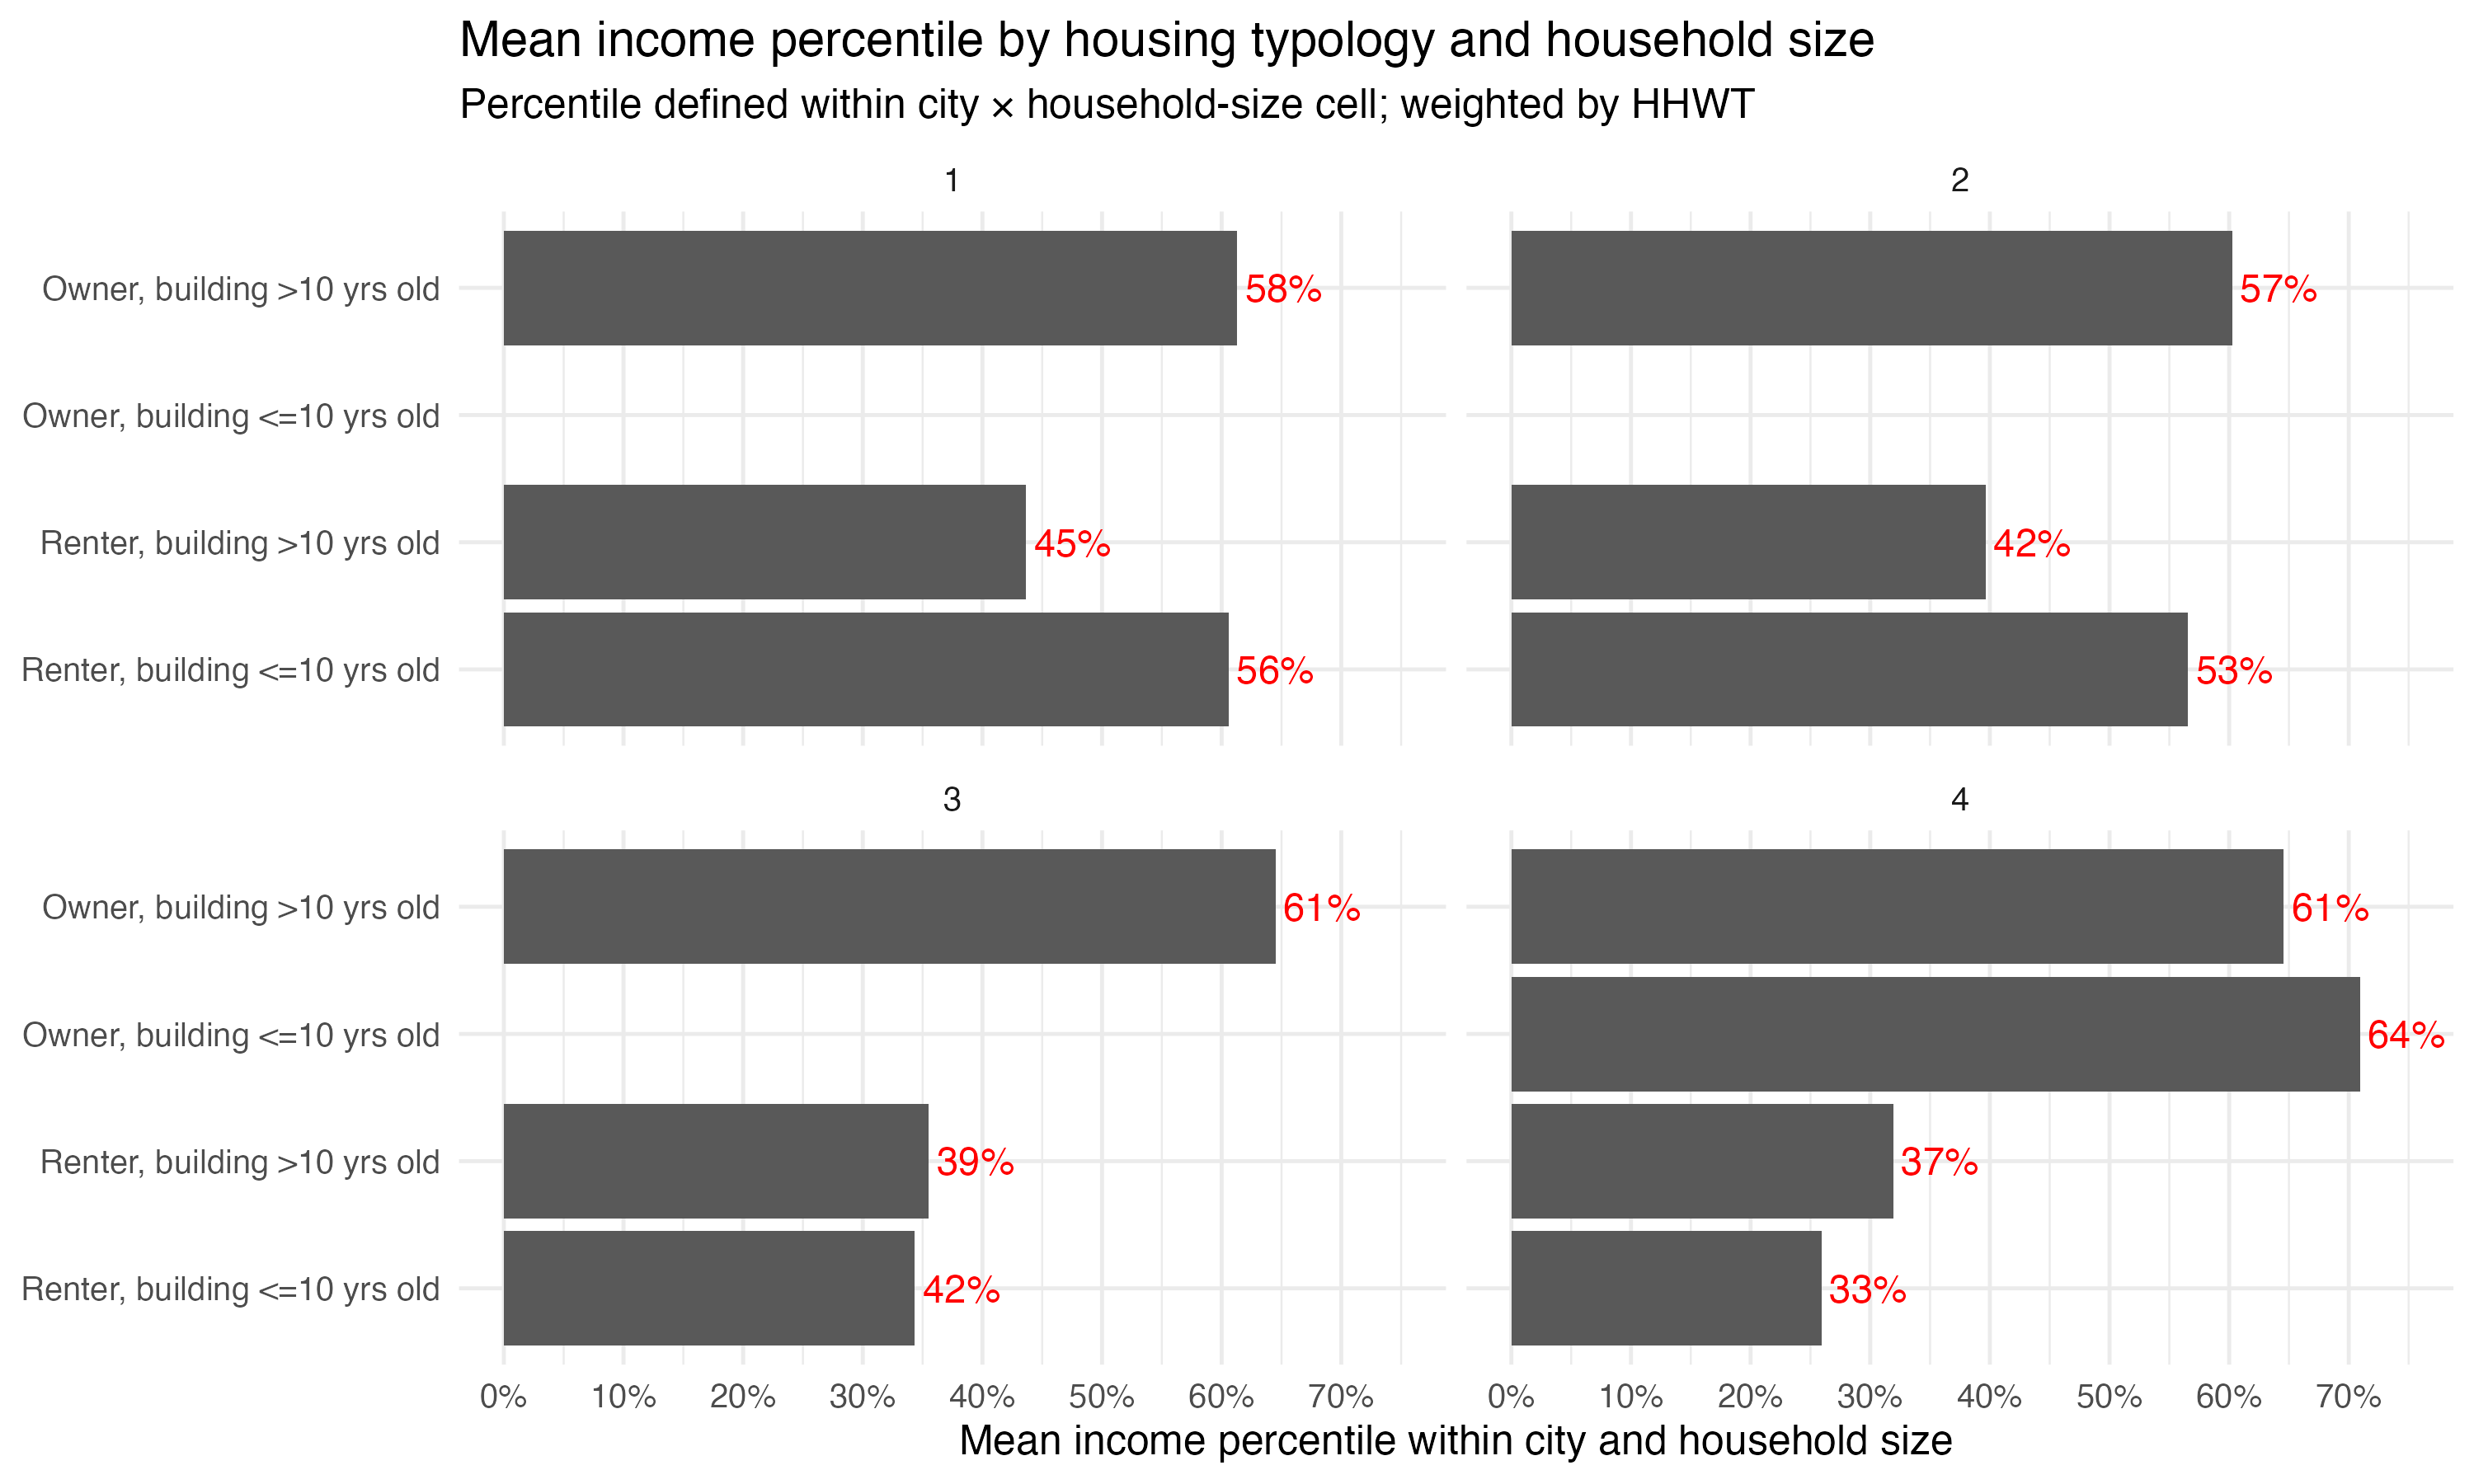

The table this chart was drawn from, first rows:
hh_size, typology, mean_inc_pct, n_households
1, Renter, building >10 yrs old, 0.4538, 136358
1, Owner, building >10 yrs old, 0.5811, 100581
1, Renter, building <=10 yrs old, 0.5558, 1388
1, Owner, building <=10 yrs old, 0.7235, 416
2, Renter, building >10 yrs old, 0.4234, 103063
2, Owner, building >10 yrs old, 0.5744, 140044
2, Renter, building <=10 yrs old, 0.5309, 963
2, Owner, building <=10 yrs old, 0.6853, 878
3, Renter, building >10 yrs old, 0.3934, 45951
3, Renter, building <=10 yrs old, 0.4232, 217
3, Owner, building >10 yrs old, 0.6061, 62067
3, Owner, building <=10 yrs old, 0.6888, 392
4, Renter, building >10 yrs old, 0.367, 30803
4, Owner, building >10 yrs old, 0.6094, 49622
4, Owner, building <=10 yrs old, 0.6414, 306
5, Renter, building >10 yrs old, 0.3773, 15525
5, Owner, building >10 yrs old, 0.6124, 22206
6, Renter, building >10 yrs old, 0.387, 6551
6, Owner, building >10 yrs old, 0.6064, 8861
7, Renter, building >10 yrs old, 0.3872, 2662
7, Owner, building >10 yrs old, 0.5972, 3825
8, Renter, building >10 yrs old, 0.3925, 1204
8, Owner, building >10 yrs old, 0.593, 1760
9, Renter, building >10 yrs old, 0.3947, 556
10, Owner, building >10 yrs old, 0.5548, 490
9, Owner, building >10 yrs old, 0.5828, 855
11, Renter, building >10 yrs old, 0.4146, 141
5, Owner, building <=10 yrs old, 0.6495, 141
6, Renter, building <=10 yrs old, 0.288, 20
10, Renter, building >10 yrs old, 0.4043, 259
5, Renter, building <=10 yrs old, 0.461, 50
6, Owner, building <=10 yrs old, 0.618, 48
14, Owner, building >10 yrs old, 0.4985, 25
16, Owner, building >10 yrs old, 0.4464, 11
4, Renter, building <=10 yrs old, 0.3251, 119
11, Owner, building >10 yrs old, 0.5723, 237
13, Owner, building >10 yrs old, 0.5657, 65
12, Owner, building >10 yrs old, 0.5293, 163
7, Owner, building <=10 yrs old, 0.5809, 17
12, Renter, building >10 yrs old, 0.4554, 82
16, Renter, building >10 yrs old, 0.6407, 5
13, Renter, building >10 yrs old, 0.3838, 34
14, Renter, building >10 yrs old, 0.5044, 11
15, Owner, building >10 yrs old, 0.4814, 22
17, Owner, building >10 yrs old, 0.5234, 5
7, Renter, building <=10 yrs old, 0.3341, 10
8, Owner, building <=10 yrs old, 0.4237, 8
20, Owner, building >10 yrs old, 0.5423, 4
20, Renter, building >10 yrs old, 0.4767, 6
18, Owner, building >10 yrs old, 0.5, 4
19, Renter, building >10 yrs old, 0.5, 3
11, Owner, building <=10 yrs old, 0.105, 1
14, Renter, building <=10 yrs old, 0.5, 1
8, Renter, building <=10 yrs old, 0.4825, 3
9, Renter, building <=10 yrs old, 0.7603, 1
12, Owner, building <=10 yrs old, 0.3267, 2
15, Renter, building >10 yrs old, 0.5391, 8
9, Owner, building <=10 yrs old, 0.5185, 3
10, Owner, building <=10 yrs old, 0.7689, 1
10, Renter, building <=10 yrs old, 0.0848, 1
... 3 more rows
